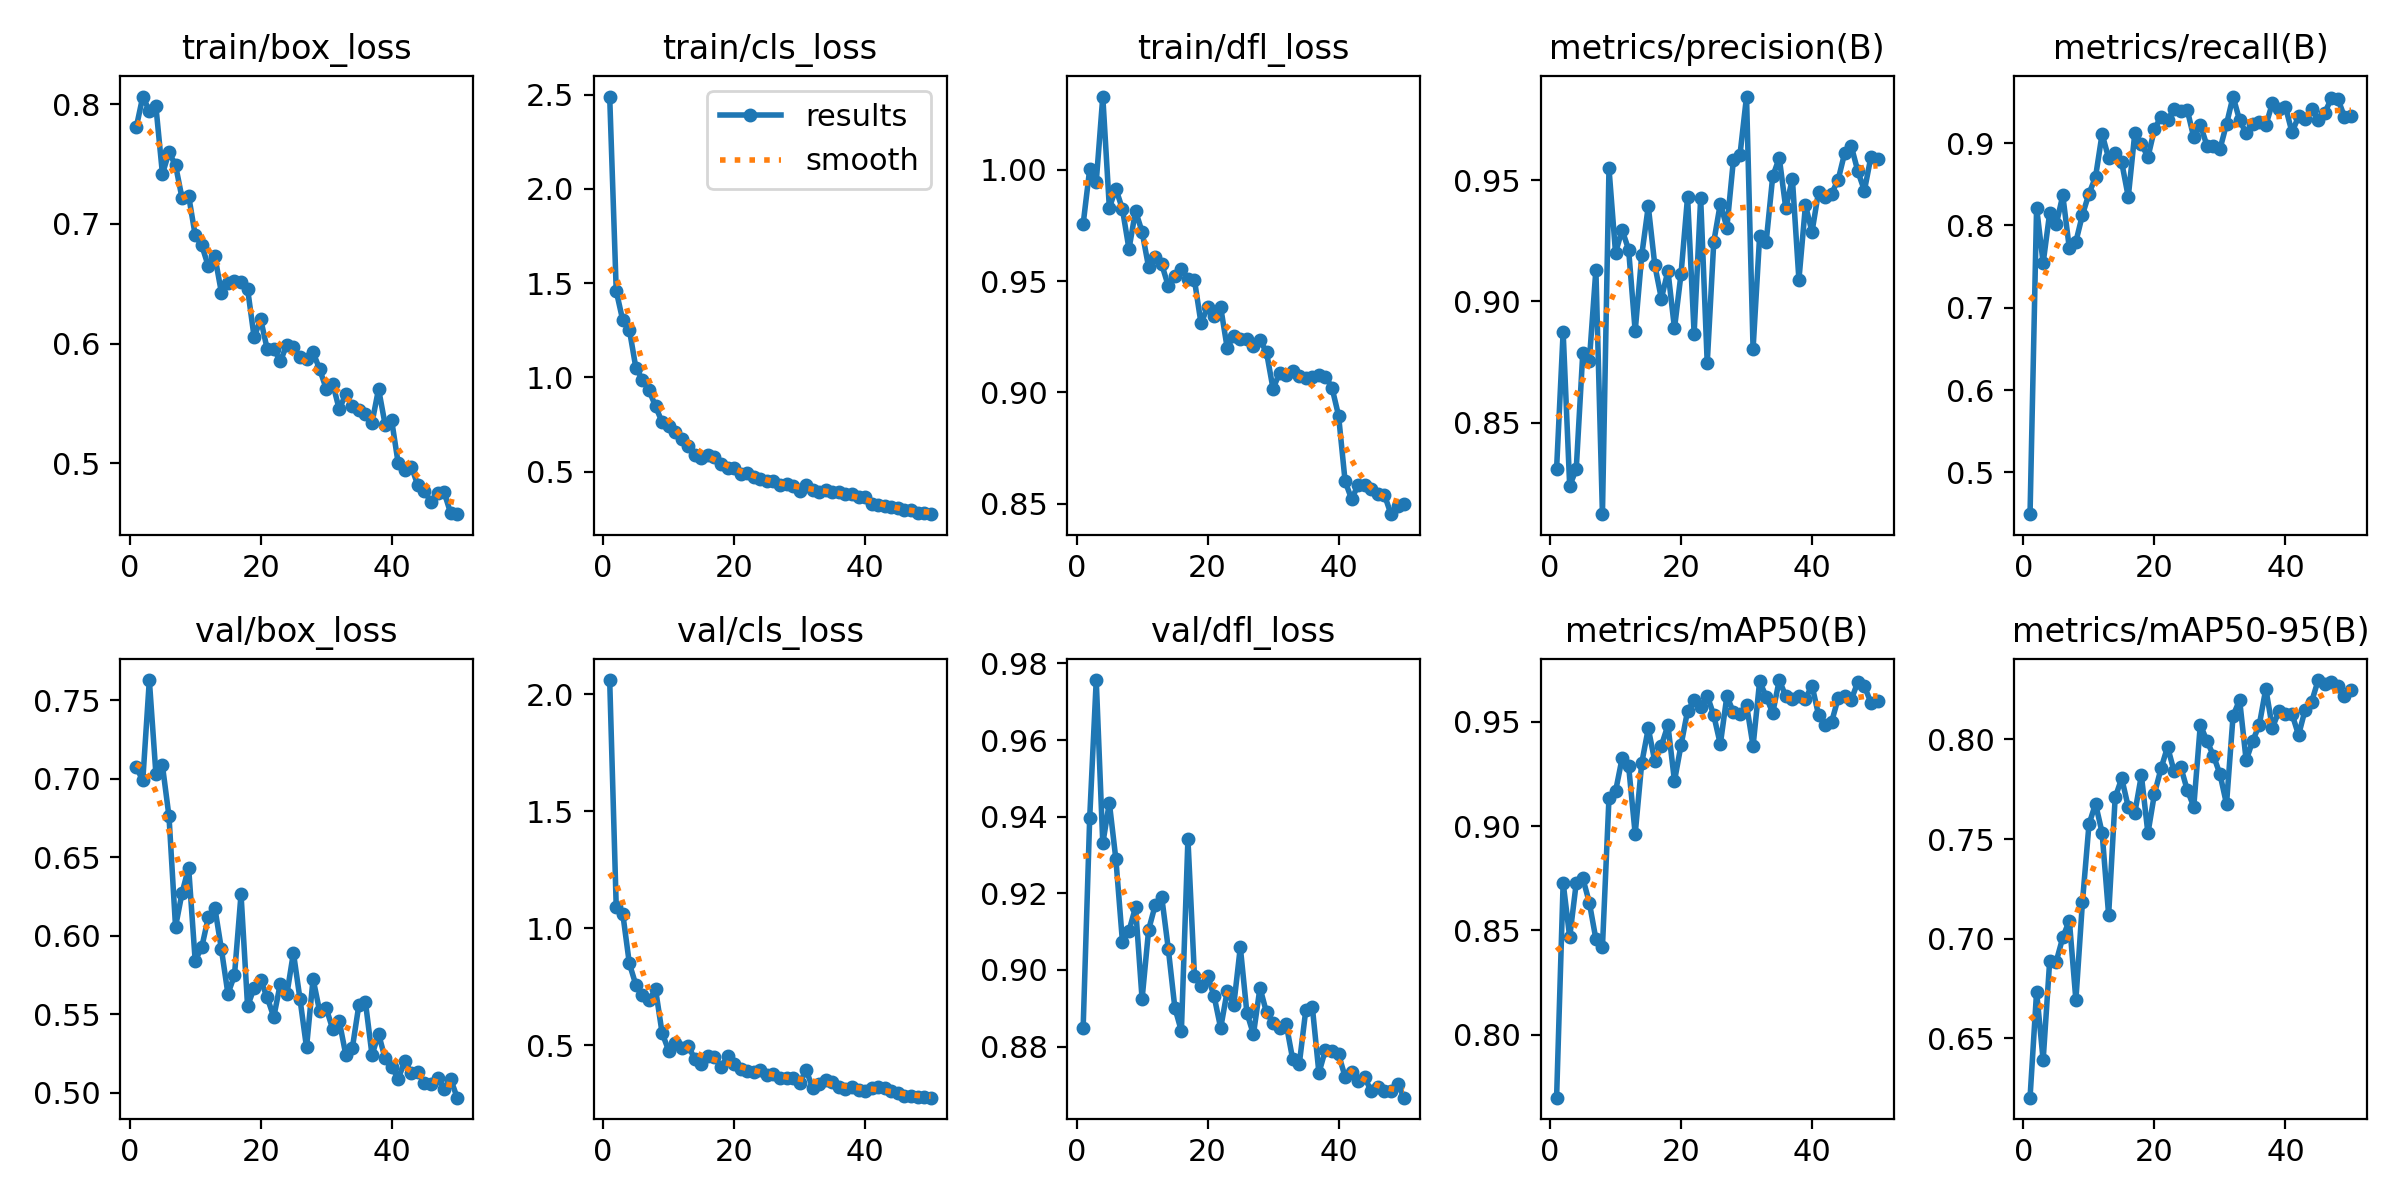

The data file committed next to this chart (first rows):
epoch, train/box_loss, train/cls_loss, train/dfl_loss, metrics/precision(B), metrics/recall(B), metrics/mAP50(B), metrics/mAP50-95(B), val/box_loss, val/cls_loss, val/dfl_loss, lr/pg0, lr/pg1, lr/pg2
1, 0.7806, 2.489, 0.9755, 0.831, 0.4491, 0.7697, 0.6202, 0.7072, 2.061, 0.8848, 0.0004119, 0.0004119, 0.0004119
2, 0.8064, 1.458, 1, 0.8874, 0.8218, 0.8728, 0.6734, 0.6989, 1.089, 0.9397, 0.0008122, 0.0008122, 0.0008122
3, 0.7944, 1.302, 0.9945, 0.8239, 0.7543, 0.8467, 0.639, 0.7627, 1.061, 0.9757, 0.001196, 0.001196, 0.001196
4, 0.7983, 1.254, 1.033, 0.8308, 0.8154, 0.8727, 0.6889, 0.7031, 0.8488, 0.933, 0.001176, 0.001176, 0.001176
5, 0.7418, 1.051, 0.9829, 0.8787, 0.8014, 0.875, 0.6885, 0.7083, 0.7568, 0.9436, 0.001151, 0.001151, 0.001151
6, 0.7598, 0.9891, 0.9914, 0.8754, 0.8366, 0.8633, 0.7006, 0.676, 0.7132, 0.9289, 0.001126, 0.001126, 0.001126
7, 0.7491, 0.9325, 0.9823, 0.9131, 0.7722, 0.8459, 0.7091, 0.6057, 0.6905, 0.9074, 0.001102, 0.001102, 0.001102
8, 0.7214, 0.8475, 0.9644, 0.8123, 0.7803, 0.842, 0.6693, 0.6274, 0.7385, 0.9102, 0.001077, 0.001077, 0.001077
9, 0.7236, 0.7631, 0.9815, 0.9548, 0.8129, 0.9136, 0.7183, 0.6434, 0.5519, 0.9164, 0.001052, 0.001052, 0.001052
10, 0.6906, 0.7423, 0.9721, 0.92, 0.8386, 0.9166, 0.7574, 0.5841, 0.4765, 0.8924, 0.001027, 0.001027, 0.001027
11, 0.6822, 0.7098, 0.9562, 0.9295, 0.8589, 0.9325, 0.7677, 0.5927, 0.5087, 0.9105, 0.001002, 0.001002, 0.001002
12, 0.6649, 0.6712, 0.9609, 0.9213, 0.9111, 0.9288, 0.7532, 0.6117, 0.486, 0.9169, 0.0009778, 0.0009778, 0.0009778
13, 0.6731, 0.6349, 0.9575, 0.8877, 0.8819, 0.8963, 0.7119, 0.6179, 0.4963, 0.919, 0.000953, 0.000953, 0.000953
14, 0.6427, 0.5869, 0.9478, 0.919, 0.8885, 0.9303, 0.7709, 0.5916, 0.4395, 0.9055, 0.0009283, 0.0009283, 0.0009283
15, 0.6509, 0.5711, 0.9523, 0.9392, 0.8766, 0.9469, 0.7804, 0.5631, 0.4177, 0.8901, 0.0009035, 0.0009035, 0.0009035
16, 0.6524, 0.5906, 0.9555, 0.9148, 0.8347, 0.9311, 0.766, 0.5749, 0.4548, 0.884, 0.0008787, 0.0008787, 0.0008787
17, 0.6519, 0.5784, 0.9508, 0.9011, 0.9125, 0.9386, 0.7631, 0.6264, 0.4488, 0.9342, 0.000854, 0.000854, 0.000854
18, 0.6459, 0.5409, 0.9504, 0.9126, 0.8993, 0.9484, 0.7819, 0.5552, 0.4039, 0.8983, 0.0008293, 0.0008293, 0.0008293
19, 0.6054, 0.5179, 0.931, 0.8888, 0.8829, 0.9217, 0.7529, 0.5669, 0.4541, 0.8959, 0.0008045, 0.0008045, 0.0008045
20, 0.6204, 0.52, 0.9383, 0.9113, 0.9171, 0.9389, 0.7727, 0.5717, 0.4171, 0.8985, 0.0007797, 0.0007797, 0.0007797
21, 0.5953, 0.4899, 0.9343, 0.9431, 0.9322, 0.9553, 0.7854, 0.5607, 0.3965, 0.8931, 0.000755, 0.000755, 0.000755
22, 0.5958, 0.4941, 0.9383, 0.8866, 0.9282, 0.9603, 0.7962, 0.5483, 0.3873, 0.8848, 0.0007302, 0.0007302, 0.0007302
23, 0.5852, 0.4708, 0.9199, 0.9425, 0.9415, 0.9574, 0.7839, 0.5696, 0.3863, 0.8945, 0.0007055, 0.0007055, 0.0007055
24, 0.5992, 0.4632, 0.9256, 0.8745, 0.9388, 0.9627, 0.7863, 0.5628, 0.3944, 0.8908, 0.0006808, 0.0006808, 0.0006808
25, 0.5971, 0.4504, 0.9241, 0.9245, 0.9406, 0.9532, 0.7746, 0.5892, 0.3725, 0.906, 0.000656, 0.000656, 0.000656
26, 0.5889, 0.4498, 0.9242, 0.9403, 0.9071, 0.9393, 0.7662, 0.5598, 0.3766, 0.8888, 0.0006312, 0.0006312, 0.0006312
27, 0.5869, 0.4295, 0.9209, 0.9304, 0.9227, 0.9624, 0.8073, 0.529, 0.359, 0.8832, 0.0006065, 0.0006065, 0.0006065
28, 0.5927, 0.4359, 0.9236, 0.9583, 0.8972, 0.9547, 0.7993, 0.5726, 0.3587, 0.8953, 0.0005818, 0.0005818, 0.0005818
29, 0.5787, 0.4248, 0.918, 0.9604, 0.8964, 0.9536, 0.7919, 0.552, 0.3595, 0.8889, 0.000557, 0.000557, 0.000557
30, 0.5625, 0.3993, 0.9016, 0.9844, 0.8928, 0.9582, 0.7825, 0.5539, 0.3386, 0.8862, 0.0005322, 0.0005322, 0.0005322
31, 0.5666, 0.4272, 0.9089, 0.8803, 0.9232, 0.9384, 0.7675, 0.5406, 0.3923, 0.8848, 0.0005075, 0.0005075, 0.0005075
32, 0.5451, 0.4031, 0.9077, 0.9268, 0.9567, 0.9695, 0.8118, 0.5457, 0.3161, 0.8859, 0.0004827, 0.0004827, 0.0004827
33, 0.5581, 0.3907, 0.9098, 0.9245, 0.9278, 0.9621, 0.8198, 0.5242, 0.3323, 0.8766, 0.000458, 0.000458, 0.000458
34, 0.5476, 0.4034, 0.9076, 0.9515, 0.9122, 0.9543, 0.7894, 0.5287, 0.3508, 0.8754, 0.0004332, 0.0004332, 0.0004332
35, 0.545, 0.3926, 0.9064, 0.9591, 0.9229, 0.9701, 0.7993, 0.5561, 0.344, 0.8896, 0.0004085, 0.0004085, 0.0004085
36, 0.541, 0.3932, 0.907, 0.9383, 0.9262, 0.9623, 0.8071, 0.5576, 0.3204, 0.8903, 0.0003837, 0.0003837, 0.0003837
37, 0.5339, 0.3808, 0.9079, 0.9506, 0.9217, 0.961, 0.8254, 0.5241, 0.3127, 0.8731, 0.000359, 0.000359, 0.000359
38, 0.5622, 0.3841, 0.9072, 0.9089, 0.9485, 0.9622, 0.8058, 0.5376, 0.3208, 0.8791, 0.0003343, 0.0003343, 0.0003343
39, 0.5324, 0.3679, 0.9021, 0.9396, 0.9414, 0.9612, 0.8141, 0.522, 0.3085, 0.879, 0.0003095, 0.0003095, 0.0003095
40, 0.536, 0.3677, 0.8896, 0.9286, 0.9441, 0.9674, 0.8126, 0.5167, 0.3053, 0.878, 0.0002848, 0.0002848, 0.0002848
41, 0.5, 0.3279, 0.8601, 0.9452, 0.9132, 0.9533, 0.8127, 0.509, 0.3163, 0.8721, 0.00026, 0.00026, 0.00026
42, 0.4944, 0.326, 0.8521, 0.9432, 0.9326, 0.9486, 0.8021, 0.5202, 0.3217, 0.8733, 0.0002352, 0.0002352, 0.0002352
43, 0.4973, 0.3168, 0.8586, 0.9444, 0.9296, 0.9501, 0.8148, 0.5129, 0.3172, 0.8709, 0.0002105, 0.0002105, 0.0002105
44, 0.4818, 0.312, 0.8582, 0.9502, 0.9415, 0.9614, 0.8189, 0.5134, 0.3035, 0.8719, 0.0001857, 0.0001857, 0.0001857
45, 0.477, 0.3096, 0.8567, 0.9613, 0.9288, 0.9624, 0.8297, 0.5061, 0.2941, 0.8683, 0.000161, 0.000161, 0.000161
46, 0.4676, 0.2947, 0.8546, 0.9639, 0.9369, 0.9607, 0.8277, 0.5058, 0.2831, 0.8694, 0.0001363, 0.0001363, 0.0001363
47, 0.4749, 0.2951, 0.8541, 0.9536, 0.9544, 0.9692, 0.8289, 0.5096, 0.2815, 0.8683, 0.0001115, 0.0001115, 0.0001115
48, 0.4761, 0.2839, 0.8454, 0.9456, 0.954, 0.9671, 0.8268, 0.5028, 0.279, 0.8684, 8.675e-05, 8.675e-05, 8.675e-05
49, 0.4586, 0.2802, 0.8491, 0.9596, 0.9321, 0.9593, 0.8216, 0.509, 0.2783, 0.8703, 6.2e-05, 6.2e-05, 6.2e-05
50, 0.4576, 0.2752, 0.8501, 0.9588, 0.9332, 0.9602, 0.8247, 0.497, 0.2748, 0.8667, 3.725e-05, 3.725e-05, 3.725e-05
